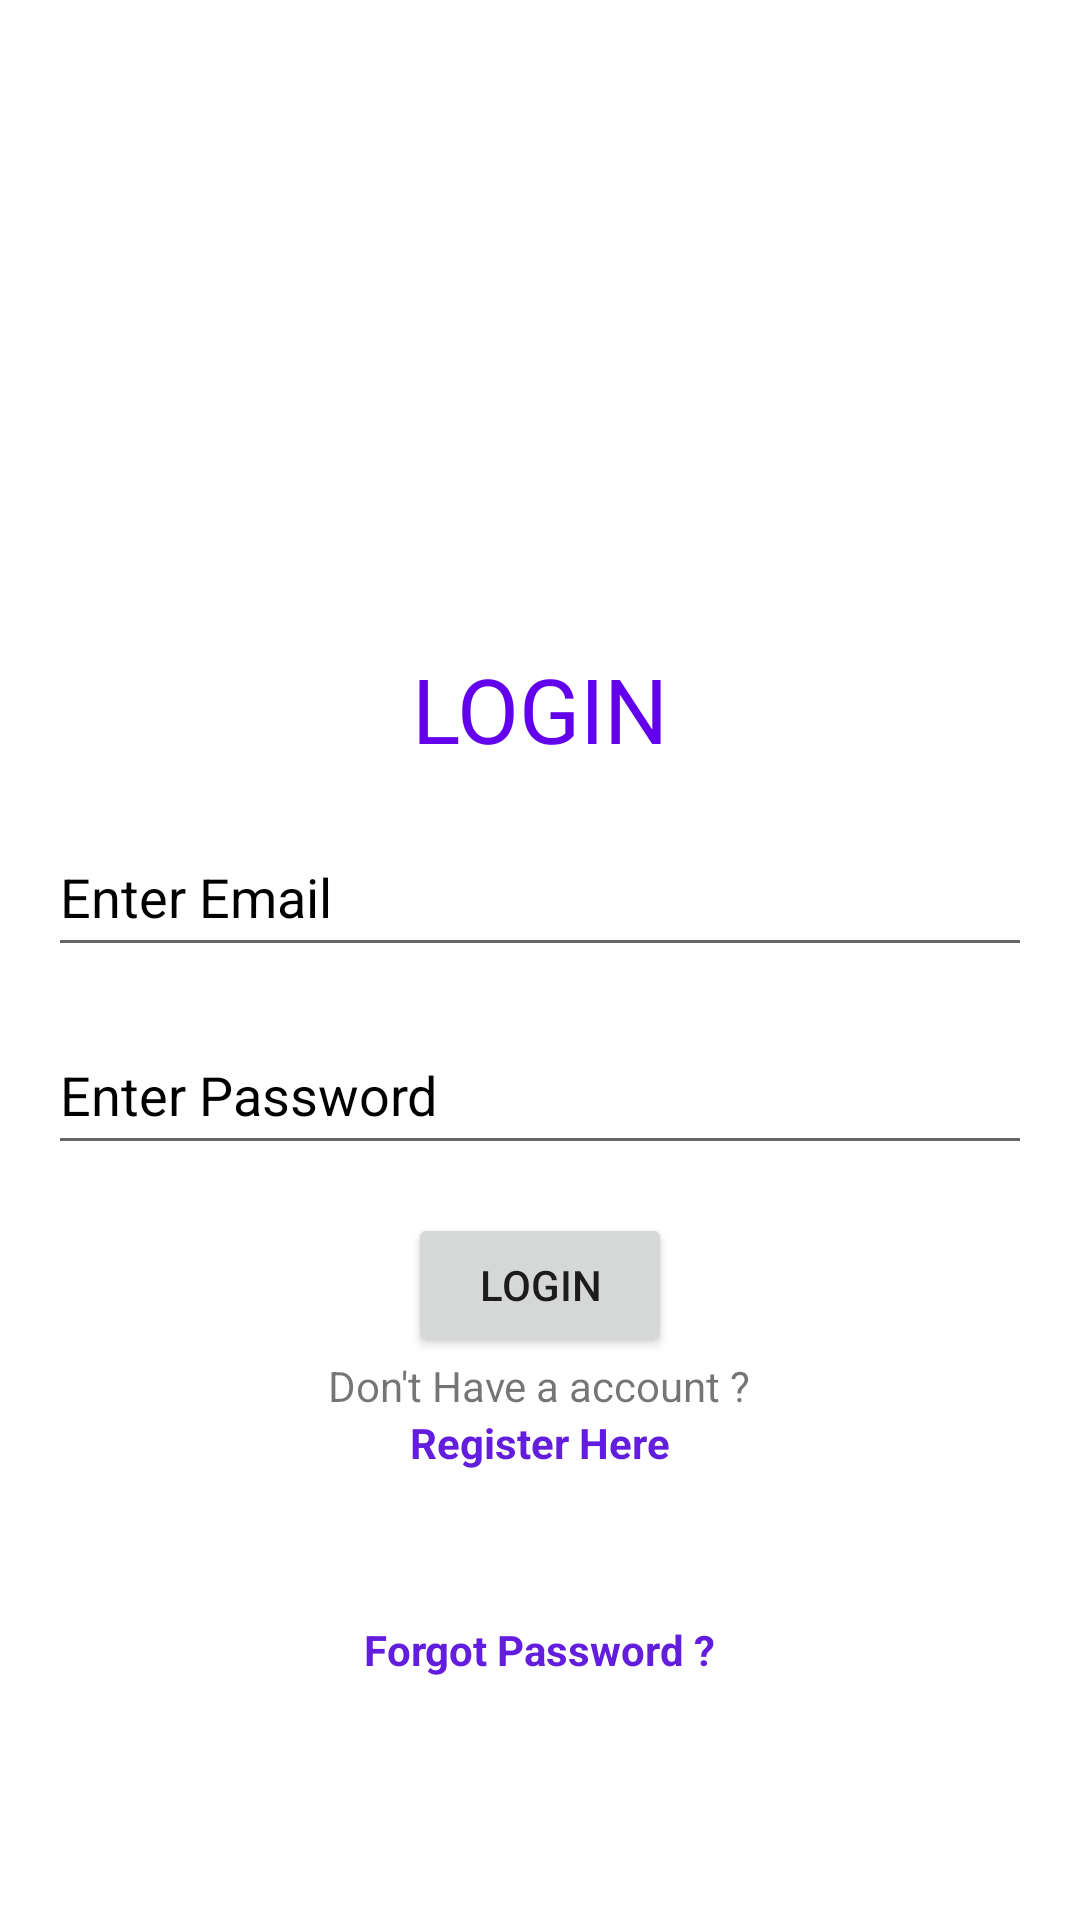

This screen was rendered from an Android layout file. Write that file and the resources it references.
<!-- AndroidManifest.xml: application theme Theme.Documentor -->
<!-- res/layout/activity_login.xml -->
<?xml version="1.0" encoding="utf-8"?>
<ScrollView xmlns:android="http://schemas.android.com/apk/res/android"
    xmlns:tools="http://schemas.android.com/tools"
    android:layout_width="match_parent"
    android:layout_height="match_parent"
    tools:context=".Login_Activity">
    <LinearLayout
        android:layout_width="match_parent"
        android:layout_height="match_parent"
        android:gravity="center"
        android:padding="16dp"
        android:orientation="vertical">
    <TextView
        android:layout_width="match_parent"
        android:layout_height="wrap_content"
        android:id="@+id/Login_text"
        android:text="LOGIN"
        android:textAlignment="center"
        android:layout_marginTop="200dp"
        android:textSize="30sp"
        android:textColor="@color/purple_500"/>
    <EditText
        android:layout_width="match_parent"
        android:layout_height="50dp"
        android:id="@+id/Login_email"
        android:layout_marginTop="16dp"
        android:hint="Enter Email"
        android:textColorHint="@color/black"
        />
    <RelativeLayout
        android:layout_width="wrap_content"
        android:layout_height="wrap_content"
        android:layout_marginTop="16dp">
        <EditText
        android:layout_width="match_parent"
        android:layout_height="50dp"
        android:id="@+id/Login_password"
        android:inputType="textPassword"
        android:hint="Enter Password"
        android:textColorHint="@color/black"/>
        <ImageView
            android:layout_width="30dp"
            android:layout_height="50dp"
            android:id="@+id/img_view_showhidepass"
            android:layout_alignParentRight="true"
            android:layout_toStartOf="@id/Login_password"/>
    </RelativeLayout>
    <Button
        android:layout_width="wrap_content"
        android:layout_height="wrap_content"
        android:id="@+id/Login_btn"
        android:text="login"
        android:layout_marginTop="16dp"
        />
    <TextView
        android:layout_width="wrap_content"
        android:layout_height="wrap_content"
        android:text="Don't Have a account ?"
        />
    <TextView
        android:layout_width="wrap_content"
        android:layout_height="wrap_content"
        android:textColor="#621DDD"
        android:text="Register Here"
        android:textStyle="bold"
        android:id="@+id/registernowbtn"/>
    <TextView
        android:layout_width="wrap_content"
        android:layout_height="wrap_content"
        android:textStyle="bold"
        android:layout_marginTop="50dp"
        android:textColor="#621DDD"
        android:text="Forgot Password ?"
        android:id="@+id/forgot_password_btn"/>
    </LinearLayout>
</ScrollView>
<!-- resources referenced by this layout -->
<resources>
  <color name="black">#FF000000</color>
  <color name="purple_500">#FF6200EE</color>
  <style name="Theme.Documentor" parent="Theme.MaterialComponents.DayNight.DarkActionBar">
          
          <item name="colorPrimary">@color/purple_500</item>
          <item name="colorPrimaryVariant">@color/purple_700</item>
          <item name="colorOnPrimary">@color/white</item>
          
          <item name="colorSecondary">@color/teal_200</item>
          <item name="colorSecondaryVariant">@color/teal_700</item>
          <item name="colorOnSecondary">@color/black</item>
          
          <item name="android:statusBarColor">?attr/colorPrimaryVariant</item>
          
      </style>
  <color name="purple_700">#FF3700B3</color>
  <color name="white">#FFFFFFFF</color>
  <color name="teal_200">#FF03DAC5</color>
  <color name="teal_700">#FF018786</color>
</resources>
